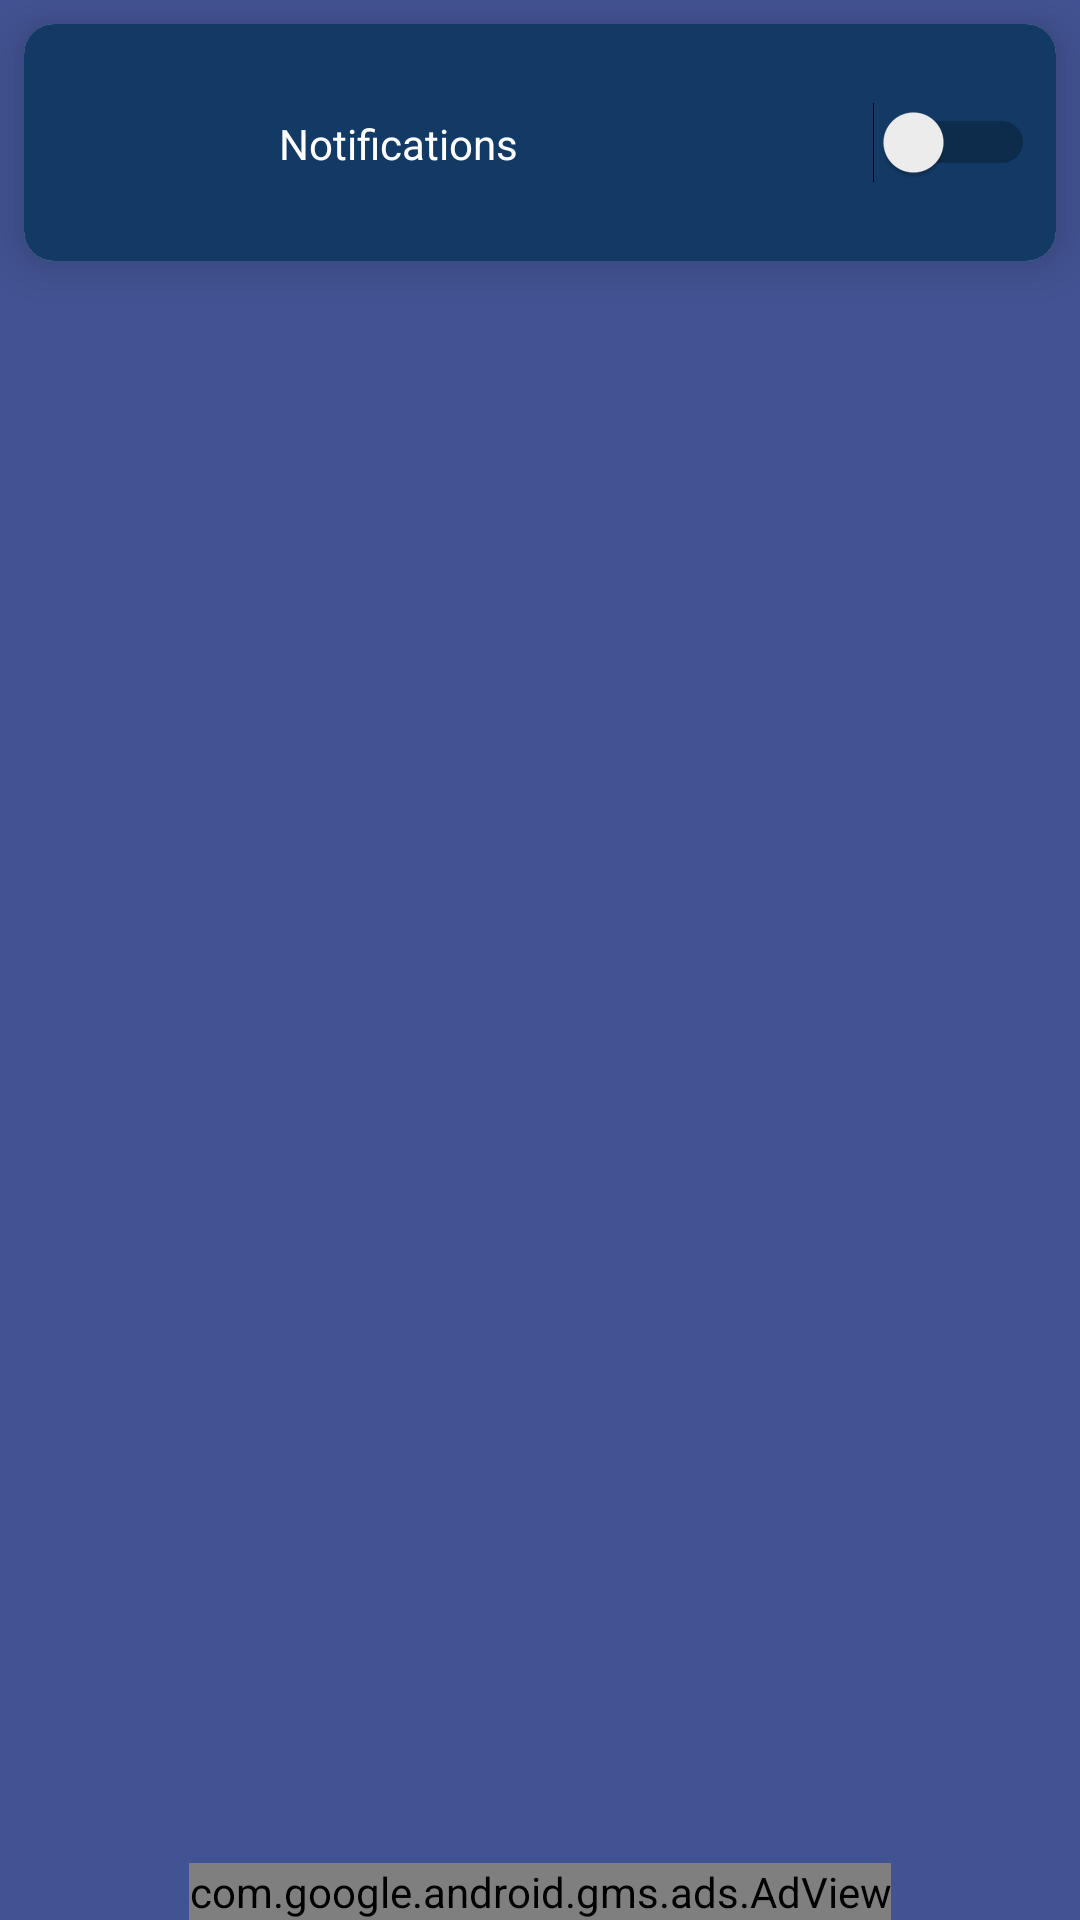

Produce the Android XML layout that renders to this screen, including the resource entries it uses.
<!-- AndroidManifest.xml: application theme AppTheme -->
<!-- res/layout/content_settings.xml -->
<?xml version="1.0" encoding="utf-8"?>
<android.support.constraint.ConstraintLayout xmlns:android="http://schemas.android.com/apk/res/android"
    xmlns:app="http://schemas.android.com/apk/res-auto"
    xmlns:card_view="http://schemas.android.com/apk/res-auto"
    xmlns:tools="http://schemas.android.com/tools"
    android:layout_width="match_parent"
    android:layout_height="match_parent"
    android:background="@color/colorPrimary"
    app:layout_behavior="@string/appbar_scrolling_view_behavior"
    tools:context=".SettingsActivity"
    tools:showIn="@layout/activity_settings">


    <android.support.v7.widget.CardView
        android:id="@+id/cardView1"
        android:layout_width="fill_parent"
        android:layout_height="wrap_content"
        android:layout_marginEnd="8dp"
        android:layout_marginStart="8dp"
        android:layout_marginTop="8dp"
        app:layout_constraintEnd_toEndOf="parent"
        app:layout_constraintHorizontal_bias="0.0"
        app:layout_constraintLeft_toLeftOf="parent"
        app:layout_constraintStart_toStartOf="parent"
        card_view:cardCornerRadius="10dp"
        app:layout_constraintTop_toTopOf="parent"
        card_view:cardElevation="10dp">

        <android.support.constraint.ConstraintLayout
            android:layout_width="fill_parent"
            android:layout_height="wrap_content"
            android:background="@color/colorBackgroundCardView"
            android:orientation="horizontal"
            android:paddingBottom="@dimen/row_info_padding"
            android:paddingLeft="5dp"
            android:paddingRight="5dp"
            android:paddingTop="@dimen/row_info_padding">


            <LinearLayout
                android:id="@+id/linearLayout2"
                android:layout_width="80dp"
                android:layout_height="wrap_content"
                android:layout_gravity="center"
                android:orientation="vertical"
                android:paddingBottom="5dp"
                android:paddingLeft="5dp"
                android:paddingRight="5dp"
                android:paddingTop="5dp"
                card_view:layout_constraintBottom_toBottomOf="parent"
                card_view:layout_constraintStart_toStartOf="parent"
                card_view:layout_constraintTop_toTopOf="parent">

                <RelativeLayout
                    android:layout_width="@dimen/row_credit_animation"
                    android:layout_height="@dimen/row_credit_animation"
                    android:layout_gravity="center">

                    <ImageView
                        android:id="@+id/imageView"
                        android:layout_width="@dimen/row_info_img"
                        android:layout_height="@dimen/row_info_img"
                        android:layout_centerInParent="true"
                        android:adjustViewBounds="true"
                        card_view:srcCompat="@drawable/ic_info"/>

                </RelativeLayout>

            </LinearLayout>


            <TextView
                android:id="@+id/textView1"
                android:layout_width="0dp"
                android:layout_height="wrap_content"
                android:layout_marginEnd="8dp"
                android:text="@string/disable_notifications"
                android:textColor="@android:color/white"
                card_view:layout_constraintBottom_toBottomOf="parent"
                card_view:layout_constraintEnd_toStartOf="@+id/toggle"
                card_view:layout_constraintHorizontal_bias="0.0"
                card_view:layout_constraintStart_toEndOf="@+id/linearLayout2"
                card_view:layout_constraintTop_toTopOf="parent"
                card_view:layout_constraintVertical_bias="0.507" />

            <Switch
                android:id="@+id/toggle"
                android:layout_width="wrap_content"
                android:layout_height="wrap_content"
                android:layout_margin="2dp"
                android:layout_marginStart="2dp"
                android:theme="@style/Theme.ToogleTheme"
                card_view:layout_constraintBottom_toBottomOf="parent"
                card_view:layout_constraintEnd_toEndOf="parent"
                card_view:layout_constraintTop_toTopOf="parent" />

        </android.support.constraint.ConstraintLayout>

    </android.support.v7.widget.CardView>

    <LinearLayout
        android:id="@+id/layout"
        android:layout_width="wrap_content"
        android:layout_height="wrap_content"
        android:orientation="vertical"
        app:layout_constraintBottom_toBottomOf="parent"
        app:layout_constraintEnd_toEndOf="parent"
        app:layout_constraintLeft_toLeftOf="parent"
        app:layout_constraintRight_toRightOf="parent"
        app:layout_constraintStart_toStartOf="parent">

        <com.google.android.gms.ads.AdView xmlns:ads="http://schemas.android.com/apk/res-auto"
            android:id="@+id/adView"
            android:layout_width="wrap_content"
            android:layout_height="wrap_content"
            ads:adSize="SMART_BANNER"
            ads:adUnitId="ca-app-pub-9646303341923759/1745060235"></com.google.android.gms.ads.AdView>

    </LinearLayout>

</android.support.constraint.ConstraintLayout>
<!-- res/layout/activity_settings.xml (included above) -->
<?xml version="1.0" encoding="utf-8"?>
<android.support.design.widget.CoordinatorLayout xmlns:android="http://schemas.android.com/apk/res/android"
    xmlns:app="http://schemas.android.com/apk/res-auto"
    xmlns:tools="http://schemas.android.com/tools"
    android:layout_width="match_parent"
    android:layout_height="match_parent"
    tools:context=".SettingsActivity">

    <android.support.design.widget.AppBarLayout
        android:layout_width="match_parent"
        android:layout_height="wrap_content"
        android:theme="@style/AppTheme.NoActionBar.AppBarOverlay">

        <android.support.v7.widget.Toolbar
            android:id="@+id/toolbar"
            android:layout_width="match_parent"
            android:layout_height="match_parent"
            android:background="@color/colorPrimary"
            app:popupTheme="@style/AppTheme.PopupOverlay">

            <TextView
                android:id="@+id/toolbar_title"
                style="@style/TextAppearance.AppCompat.Widget.ActionBar.Title"
                android:layout_width="wrap_content"
                android:textColor="@android:color/white"
                android:layout_height="wrap_content"
                android:layout_gravity="center" />
        </android.support.v7.widget.Toolbar>

    </android.support.design.widget.AppBarLayout>

    <include layout="@layout/content_settings" />

</android.support.design.widget.CoordinatorLayout>
<!-- resources referenced by this layout -->
<resources>
  <color name="colorBackgroundCardView">#123A65</color>
  <color name="colorPrimary">#425393</color>
  <dimen name="row_credit_animation">40dp</dimen>
  <dimen name="row_info_img">25dp</dimen>
  <dimen name="row_info_padding">10dp</dimen>
  <string name="disable_notifications">Notifications</string>
  <style name="AppTheme.NoActionBar.AppBarOverlay" parent="ThemeOverlay.AppCompat.Light" />
  <style name="AppTheme.PopupOverlay" parent="ThemeOverlay.AppCompat.Light" />
  <style name="Theme.ToogleTheme" parent="Theme.AppCompat.Light">
          
          <item name="colorPrimary">@android:color/white</item>
          
          <item name="colorPrimaryDark">@android:color/white</item>
          
          <item name="colorAccent">@android:color/white</item>
          
      </style>
  <style name="AppTheme" parent="Theme.AppCompat.Light">
          
          <item name="actionBarStyle">@style/MyActionBar</item>
          <item name="colorAccent">@color/colorAccent</item>
          <item name="colorPrimaryDark">@color/colorPrimaryDark</item>
          <item name="android:windowLightStatusBar">true</item>
          <item name="android:navigationBarColor">#7F545454</item>
      </style>
  <style name="MyActionBar" parent="@style/Widget.AppCompat.Light.ActionBar.Solid.Inverse">
          <item name="background">@color/colorPrimary</item>
          <item name="titleTextStyle">@style/MyActionBarTitle</item>
      </style>
  <color name="colorAccent">#425393</color>
  <color name="colorPrimaryDark">#425393</color>
  <style name="MyActionBarTitle" parent="@style/TextAppearance.AppCompat.Widget.ActionBar.Title">
          <item name="android:textColor">@color/colorAccent</item>
      </style>
</resources>
